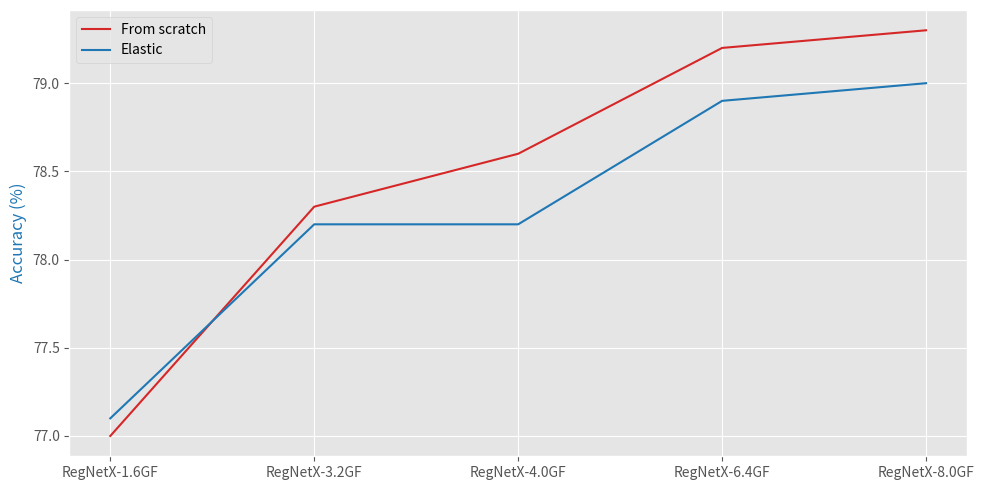

This figure's Python source:
import pandas as pd


model = ['RegNetX-1.6GF', 'RegNetX-3.2GF', 'RegNetX-4.0GF', 'RegNetX-6.4GF', 'RegNetX-8.0GF']
acc1 = [77.0, 78.3, 78.6, 79.2, 79.3]
acc2 = [77.1, 78.2, 78.2, 78.9, 79.0]


import matplotlib.pyplot as plt

plt.style.use('ggplot')

fig, ax = plt.subplots(1, 1, figsize=(10, 5))

color = 'tab:red'
ax.plot(model, acc1, color=color, label='From scratch')
color = 'tab:blue'
ax.plot(model, acc2, color=color, label='Elastic')
ax.set_ylabel('Accuracy (%)', color=color)

ax.legend()

plt.tight_layout()
plt.savefig('scratch_vs_elastic.pdf')
